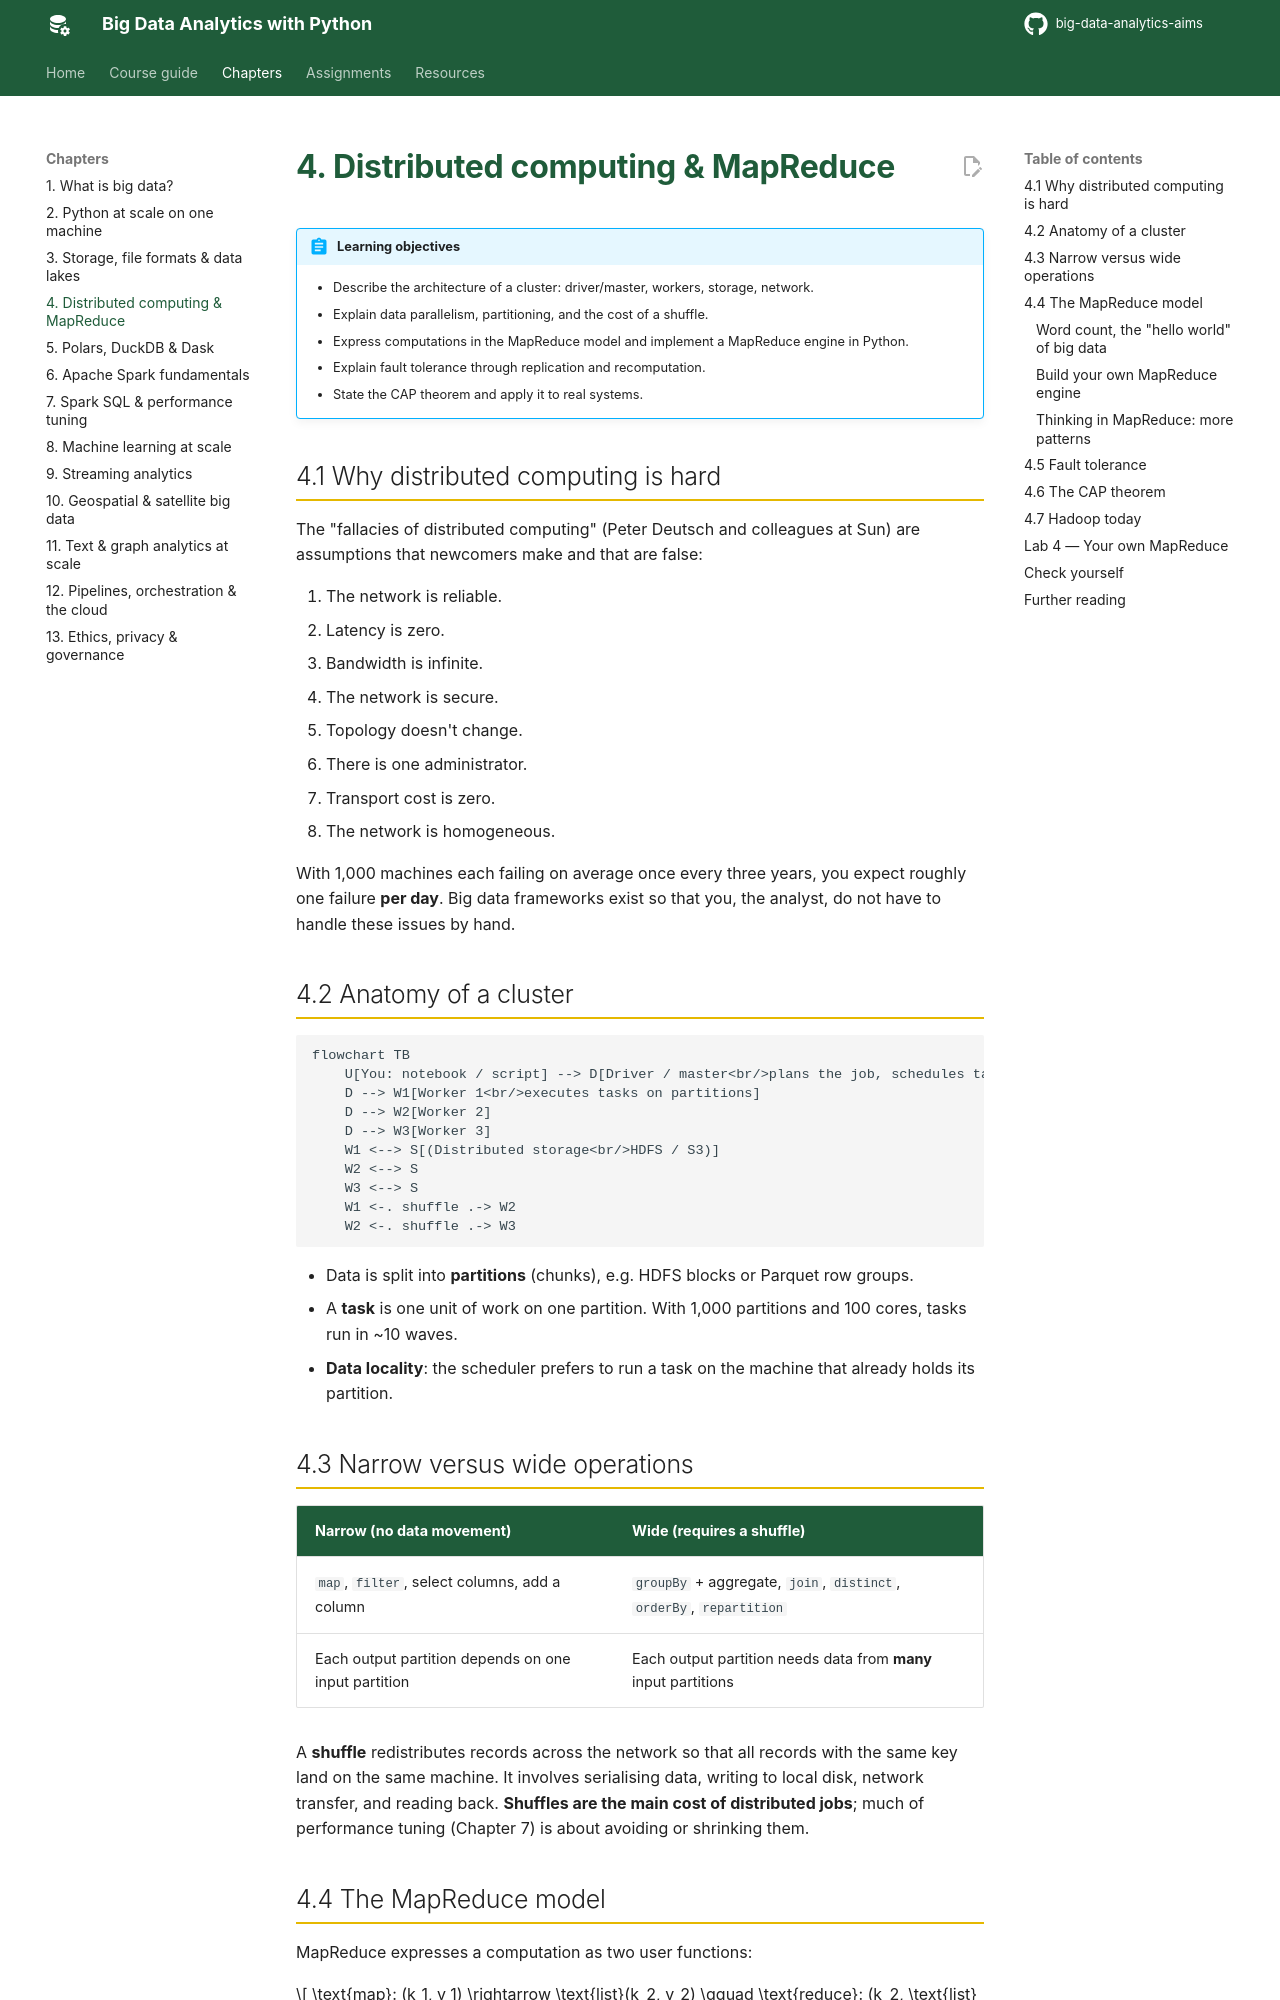

repository: seknewna/big-data-analytics-aims · page: chapters/04-distributed-computing/index.html · generator: mkdocs

# 4. Distributed computing & MapReduce

!!! abstract "Learning objectives"
    - Describe the architecture of a cluster: driver/master, workers, storage, network.
    - Explain data parallelism, partitioning, and the cost of a shuffle.
    - Express computations in the MapReduce model and implement a MapReduce engine in Python.
    - Explain fault tolerance through replication and recomputation.
    - State the CAP theorem and apply it to real systems.

## 4.1 Why distributed computing is hard

The "fallacies of distributed computing" (Peter Deutsch and colleagues at Sun) are assumptions that newcomers make and that are false:

1. The network is reliable.
2. Latency is zero.
3. Bandwidth is infinite.
4. The network is secure.
5. Topology doesn't change.
6. There is one administrator.
7. Transport cost is zero.
8. The network is homogeneous.

With 1,000 machines each failing on average once every three years, you expect roughly one failure **per day**. Big data frameworks exist so that you, the analyst, do not have to handle these issues by hand.

## 4.2 Anatomy of a cluster

```mermaid
flowchart TB
    U[You: notebook / script] --> D[Driver / master<br/>plans the job, schedules tasks]
    D --> W1[Worker 1<br/>executes tasks on partitions]
    D --> W2[Worker 2]
    D --> W3[Worker 3]
    W1 <--> S[(Distributed storage<br/>HDFS / S3)]
    W2 <--> S
    W3 <--> S
    W1 <-. shuffle .-> W2
    W2 <-. shuffle .-> W3
```

- Data is split into **partitions** (chunks), e.g. HDFS blocks or Parquet row groups.
- A **task** is one unit of work on one partition. With 1,000 partitions and 100 cores, tasks run in ~10 waves.
- **Data locality**: the scheduler prefers to run a task on the machine that already holds its partition.

## 4.3 Narrow versus wide operations

| Narrow (no data movement) | Wide (requires a shuffle) |
|---|---|
| `map`, `filter`, select columns, add a column | `groupBy` + aggregate, `join`, `distinct`, `orderBy`, `repartition` |
| Each output partition depends on one input partition | Each output partition needs data from **many** input partitions |

A **shuffle** redistributes records across the network so that all records with the same key land on the same machine. It involves serialising data, writing to local disk, network transfer, and reading back. **Shuffles are the main cost of distributed jobs**; much of performance tuning (Chapter 7) is about avoiding or shrinking them.
